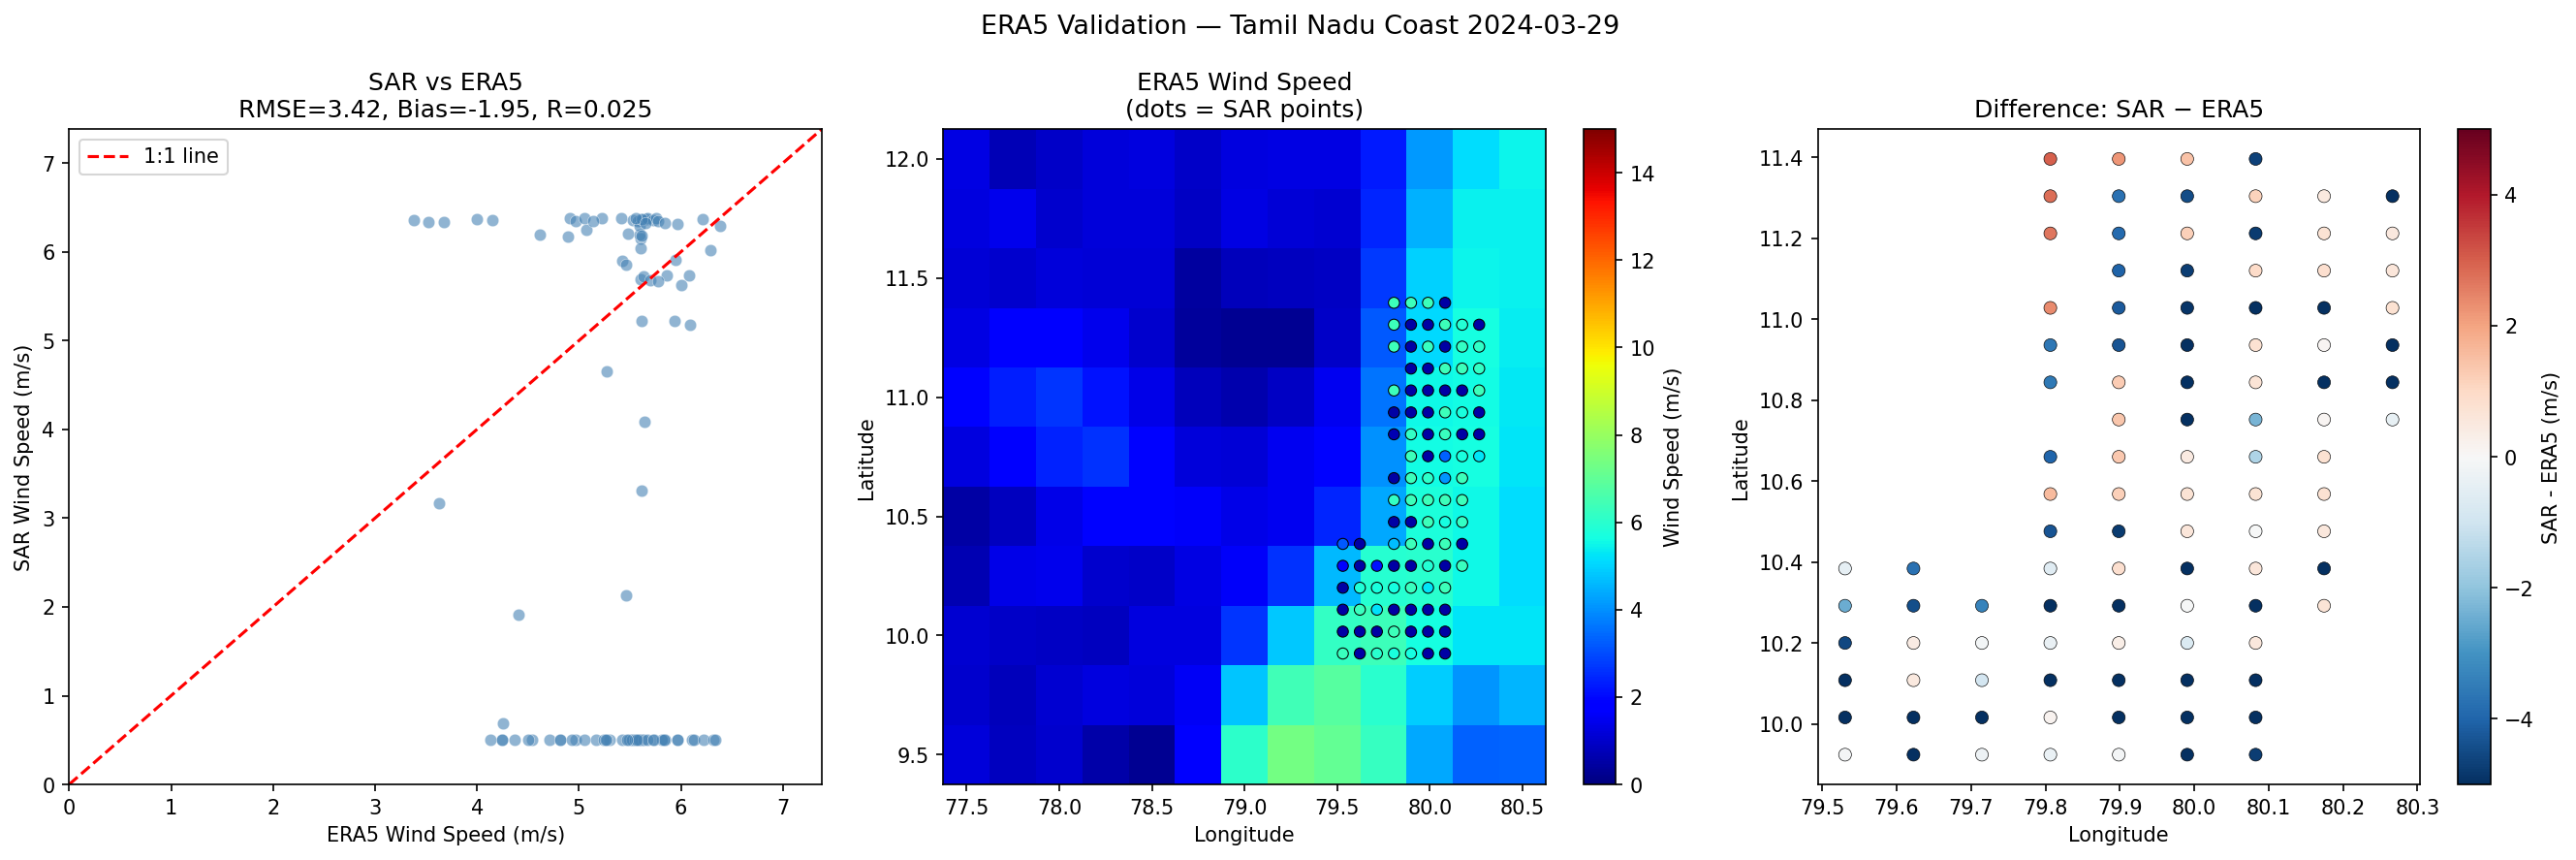

The script that saved this image:
import numpy as np
import matplotlib.pyplot as plt
import cdsapi
import netCDF4 as nc
import os
from scipy.interpolate import RegularGridInterpolator

# ==========================================
# CONFIG
# ==========================================
OUTPUT_DIR = r"C:\wind_field_project\outputs"
ERA5_FILE  = os.path.join(OUTPUT_DIR, 'era5_wind.nc')

# Bounding box — Tamil Nadu coast
LAT_MIN, LAT_MAX = 9.5,  12.0
LON_MIN, LON_MAX = 77.5, 80.5
DATE = '2024-03-29'
TIME = '00:00'   # SAR acquisition was ~00:32 UTC, closest ERA5 hour is 00:00

# ==========================================
# Step 1 - Download ERA5
# ==========================================
print("Step 1: Downloading ERA5 data...")
if not os.path.exists(ERA5_FILE):
    c = cdsapi.Client()
    c.retrieve(
        'reanalysis-era5-single-levels',
        {
            'product_type': 'reanalysis',
            'variable': [
                '10m_u_component_of_wind',
                '10m_v_component_of_wind',
            ],
            'year':  '2024',
            'month': '03',
            'day':   '29',
            'time':  TIME,
            'area':  [LAT_MAX, LON_MIN, LAT_MIN, LON_MAX],
            'format': 'netcdf',
        },
        ERA5_FILE
    )
    print(f"  Downloaded: {ERA5_FILE}")
else:
    print(f"  Already exists: {ERA5_FILE}")

# ==========================================
# Step 2 - Load ERA5
# ==========================================
print("Step 2: Loading ERA5 data...")
ds = nc.Dataset(ERA5_FILE)
print(f"  Variables: {list(ds.variables.keys())}")

# Handle variable names (CDS sometimes uses u10/v10 or u/v)
u_key = 'u10' if 'u10' in ds.variables else 'u'
v_key = 'v10' if 'v10' in ds.variables else 'v'

era5_lats = ds.variables['latitude'][:]
era5_lons = ds.variables['longitude'][:]
era5_u    = ds.variables[u_key][0, :, :]   # first time step
era5_v    = ds.variables[v_key][0, :, :]

# Compute ERA5 wind speed and direction
era5_speed = np.sqrt(era5_u**2 + era5_v**2)
era5_dir   = (np.degrees(np.arctan2(era5_u, era5_v)) % 180)

print(f"  ERA5 grid: {era5_lats.shape} lats x {era5_lons.shape} lons")
print(f"  ERA5 speed range: {np.min(era5_speed):.2f} to {np.max(era5_speed):.2f} m/s")
print(f"  ERA5 mean speed : {np.mean(era5_speed):.2f} m/s")

# ==========================================
# Step 3 - Load SAR wind field
# ==========================================
print("Step 3: Loading SAR wind field...")
wind_speeds   = np.load(os.path.join(OUTPUT_DIR, 'wind_speeds.npy'))
directions    = np.load(os.path.join(OUTPUT_DIR, 'wind_directions.npy'))
lons          = np.load(os.path.join(OUTPUT_DIR, 'lons.npy'))
lats          = np.load(os.path.join(OUTPUT_DIR, 'lats.npy'))

valid = ~np.isnan(wind_speeds)
sar_speeds = wind_speeds[valid]
sar_lons   = lons[valid]
sar_lats   = lats[valid]
sar_dirs   = directions[valid]
print(f"  SAR valid points: {len(sar_speeds)}")

# ==========================================
# Step 4 - Interpolate ERA5 to SAR points
# ==========================================
print("Step 4: Interpolating ERA5 to SAR locations...")

# ERA5 lats may be descending — sort ascending for interpolator
if era5_lats[0] > era5_lats[-1]:
    era5_lats  = era5_lats[::-1]
    era5_speed = era5_speed[::-1, :]
    era5_dir   = era5_dir[::-1, :]

interp_speed = RegularGridInterpolator(
    (era5_lats, era5_lons), era5_speed, method='linear', bounds_error=False, fill_value=np.nan
)
interp_dir = RegularGridInterpolator(
    (era5_lats, era5_lons), era5_dir, method='linear', bounds_error=False, fill_value=np.nan
)

points = np.column_stack([sar_lats, sar_lons])
era5_speed_at_sar = interp_speed(points)
era5_dir_at_sar   = interp_dir(points)

# ==========================================
# Step 5 - Compute validation metrics
# ==========================================
print("Step 5: Computing validation metrics...")

mask = ~np.isnan(era5_speed_at_sar)
sar_s  = sar_speeds[mask]
era_s  = era5_speed_at_sar[mask]

rmse = np.sqrt(np.mean((sar_s - era_s)**2))
mae  = np.mean(np.abs(sar_s - era_s))
bias = np.mean(sar_s - era_s)
corr = np.corrcoef(sar_s, era_s)[0, 1]

print(f"\n  ========== VALIDATION RESULTS ==========")
print(f"  Points compared : {len(sar_s)}")
print(f"  SAR mean speed  : {np.mean(sar_s):.2f} m/s")
print(f"  ERA5 mean speed : {np.mean(era_s):.2f} m/s")
print(f"  RMSE            : {rmse:.2f} m/s")
print(f"  MAE             : {mae:.2f} m/s")
print(f"  Bias (SAR-ERA5) : {bias:.2f} m/s")
print(f"  Correlation     : {corr:.3f}")
print(f"  =========================================\n")

# ==========================================
# Step 6 - Plot
# ==========================================
print("Step 6: Plotting validation...")
fig, axes = plt.subplots(1, 3, figsize=(18, 6))

# Plot 1 — Scatter
ax1 = axes[0]
ax1.scatter(era_s, sar_s, alpha=0.6, color='steelblue', edgecolors='white', linewidth=0.3)
lim = max(np.max(era_s), np.max(sar_s)) + 1
ax1.plot([0, lim], [0, lim], 'r--', linewidth=1.5, label='1:1 line')
ax1.set_xlabel('ERA5 Wind Speed (m/s)')
ax1.set_ylabel('SAR Wind Speed (m/s)')
ax1.set_title(f'SAR vs ERA5\nRMSE={rmse:.2f}, Bias={bias:.2f}, R={corr:.3f}')
ax1.legend()
ax1.set_xlim(0, lim)
ax1.set_ylim(0, lim)

# Plot 2 — ERA5 wind speed map
ax2 = axes[1]
im2 = ax2.pcolormesh(era5_lons, era5_lats, era5_speed,
                      cmap='jet', vmin=0, vmax=15)
plt.colorbar(im2, ax=ax2, label='Wind Speed (m/s)')
ax2.scatter(sar_lons, sar_lats, c=sar_speeds, cmap='jet',
            vmin=0, vmax=15, edgecolors='black', linewidth=0.5, s=30)
ax2.set_title('ERA5 Wind Speed\n(dots = SAR points)')
ax2.set_xlabel('Longitude')
ax2.set_ylabel('Latitude')

# Plot 3 — Difference map
ax3 = axes[2]
diff = sar_s - era5_speed_at_sar[mask]
sc3 = ax3.scatter(sar_lons[mask], sar_lats[mask], c=diff,
                   cmap='RdBu_r', vmin=-5, vmax=5, s=40,
                   edgecolors='black', linewidth=0.3)
plt.colorbar(sc3, ax=ax3, label='SAR - ERA5 (m/s)')
ax3.set_title('Difference: SAR − ERA5')
ax3.set_xlabel('Longitude')
ax3.set_ylabel('Latitude')

plt.suptitle('ERA5 Validation — Tamil Nadu Coast 2024-03-29', fontsize=13)
plt.tight_layout()
out_path = os.path.join(OUTPUT_DIR, 'era5_validation.png')
plt.savefig(out_path, dpi=150, bbox_inches='tight')
print(f"  Saved: {out_path}")

plt.show()
print("\nPhase 5 Complete! ERA5 validation done.")
